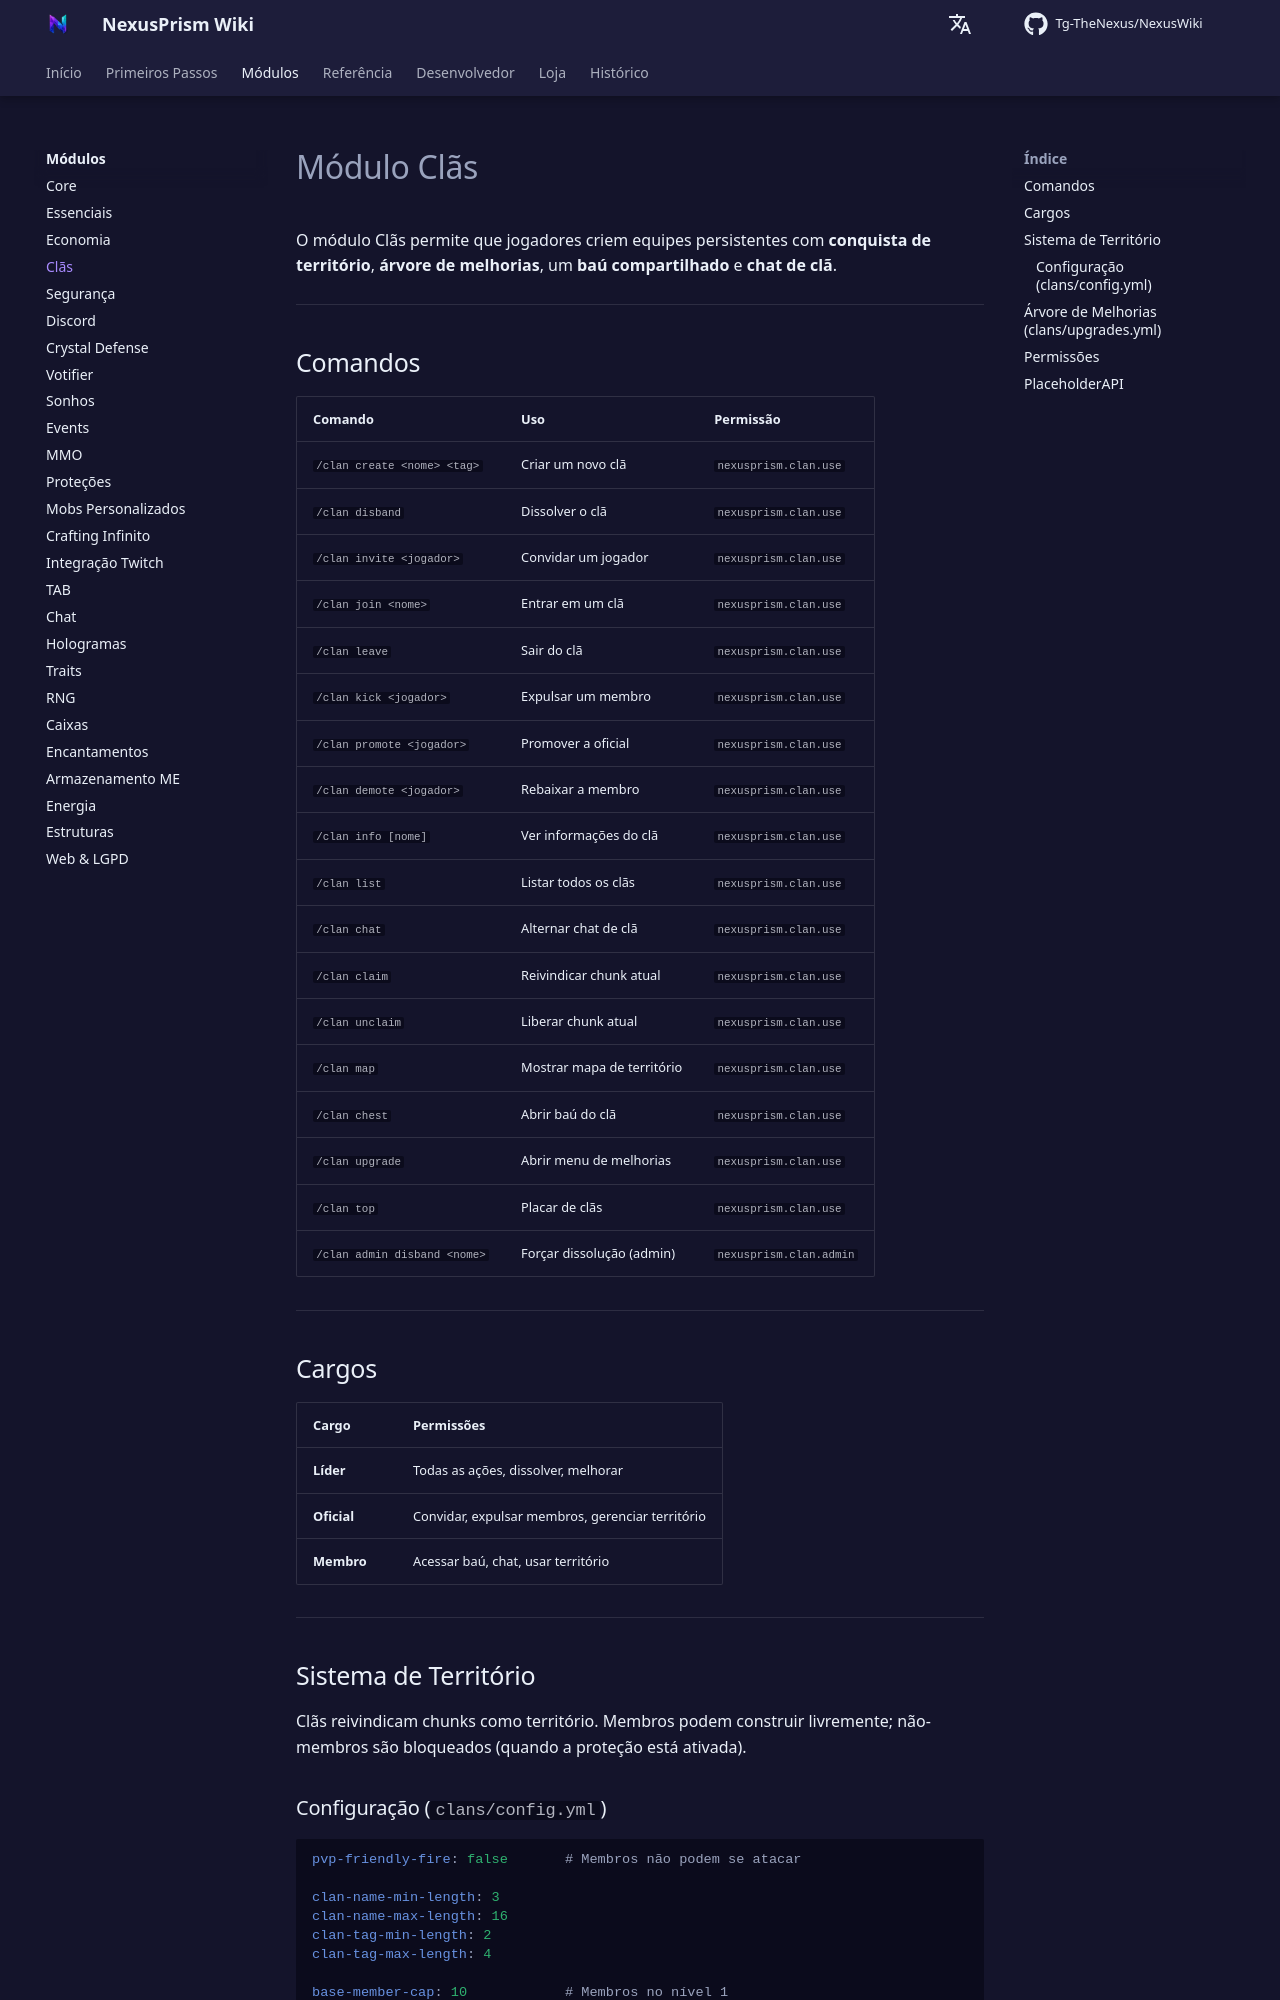

repository: Tg-TheNexus/NexusWiki · page: modules/clans/index.html · generator: mkdocs

# Módulo Clãs

O módulo Clãs permite que jogadores criem equipes persistentes com **conquista de território**, **árvore de melhorias**, um **baú compartilhado** e **chat de clã**.

---

## Comandos

| Comando | Uso | Permissão |
| --- | --- | --- |
| `/clan create <nome> <tag>` | Criar um novo clã | `nexusprism.clan.use` |
| `/clan disband` | Dissolver o clã | `nexusprism.clan.use` |
| `/clan invite <jogador>` | Convidar um jogador | `nexusprism.clan.use` |
| `/clan join <nome>` | Entrar em um clã | `nexusprism.clan.use` |
| `/clan leave` | Sair do clã | `nexusprism.clan.use` |
| `/clan kick <jogador>` | Expulsar um membro | `nexusprism.clan.use` |
| `/clan promote <jogador>` | Promover a oficial | `nexusprism.clan.use` |
| `/clan demote <jogador>` | Rebaixar a membro | `nexusprism.clan.use` |
| `/clan info [nome]` | Ver informações do clã | `nexusprism.clan.use` |
| `/clan list` | Listar todos os clãs | `nexusprism.clan.use` |
| `/clan chat` | Alternar chat de clã | `nexusprism.clan.use` |
| `/clan claim` | Reivindicar chunk atual | `nexusprism.clan.use` |
| `/clan unclaim` | Liberar chunk atual | `nexusprism.clan.use` |
| `/clan map` | Mostrar mapa de território | `nexusprism.clan.use` |
| `/clan chest` | Abrir baú do clã | `nexusprism.clan.use` |
| `/clan upgrade` | Abrir menu de melhorias | `nexusprism.clan.use` |
| `/clan top` | Placar de clãs | `nexusprism.clan.use` |
| `/clan admin disband <nome>` | Forçar dissolução (admin) | `nexusprism.clan.admin` |

---

## Cargos

| Cargo | Permissões |
| --- | --- |
| **Líder** | Todas as ações, dissolver, melhorar |
| **Oficial** | Convidar, expulsar membros, gerenciar território |
| **Membro** | Acessar baú, chat, usar território |

---

## Sistema de Território

Clãs reivindicam chunks como território. Membros podem construir livremente; não-membros são bloqueados (quando a proteção está ativada).
